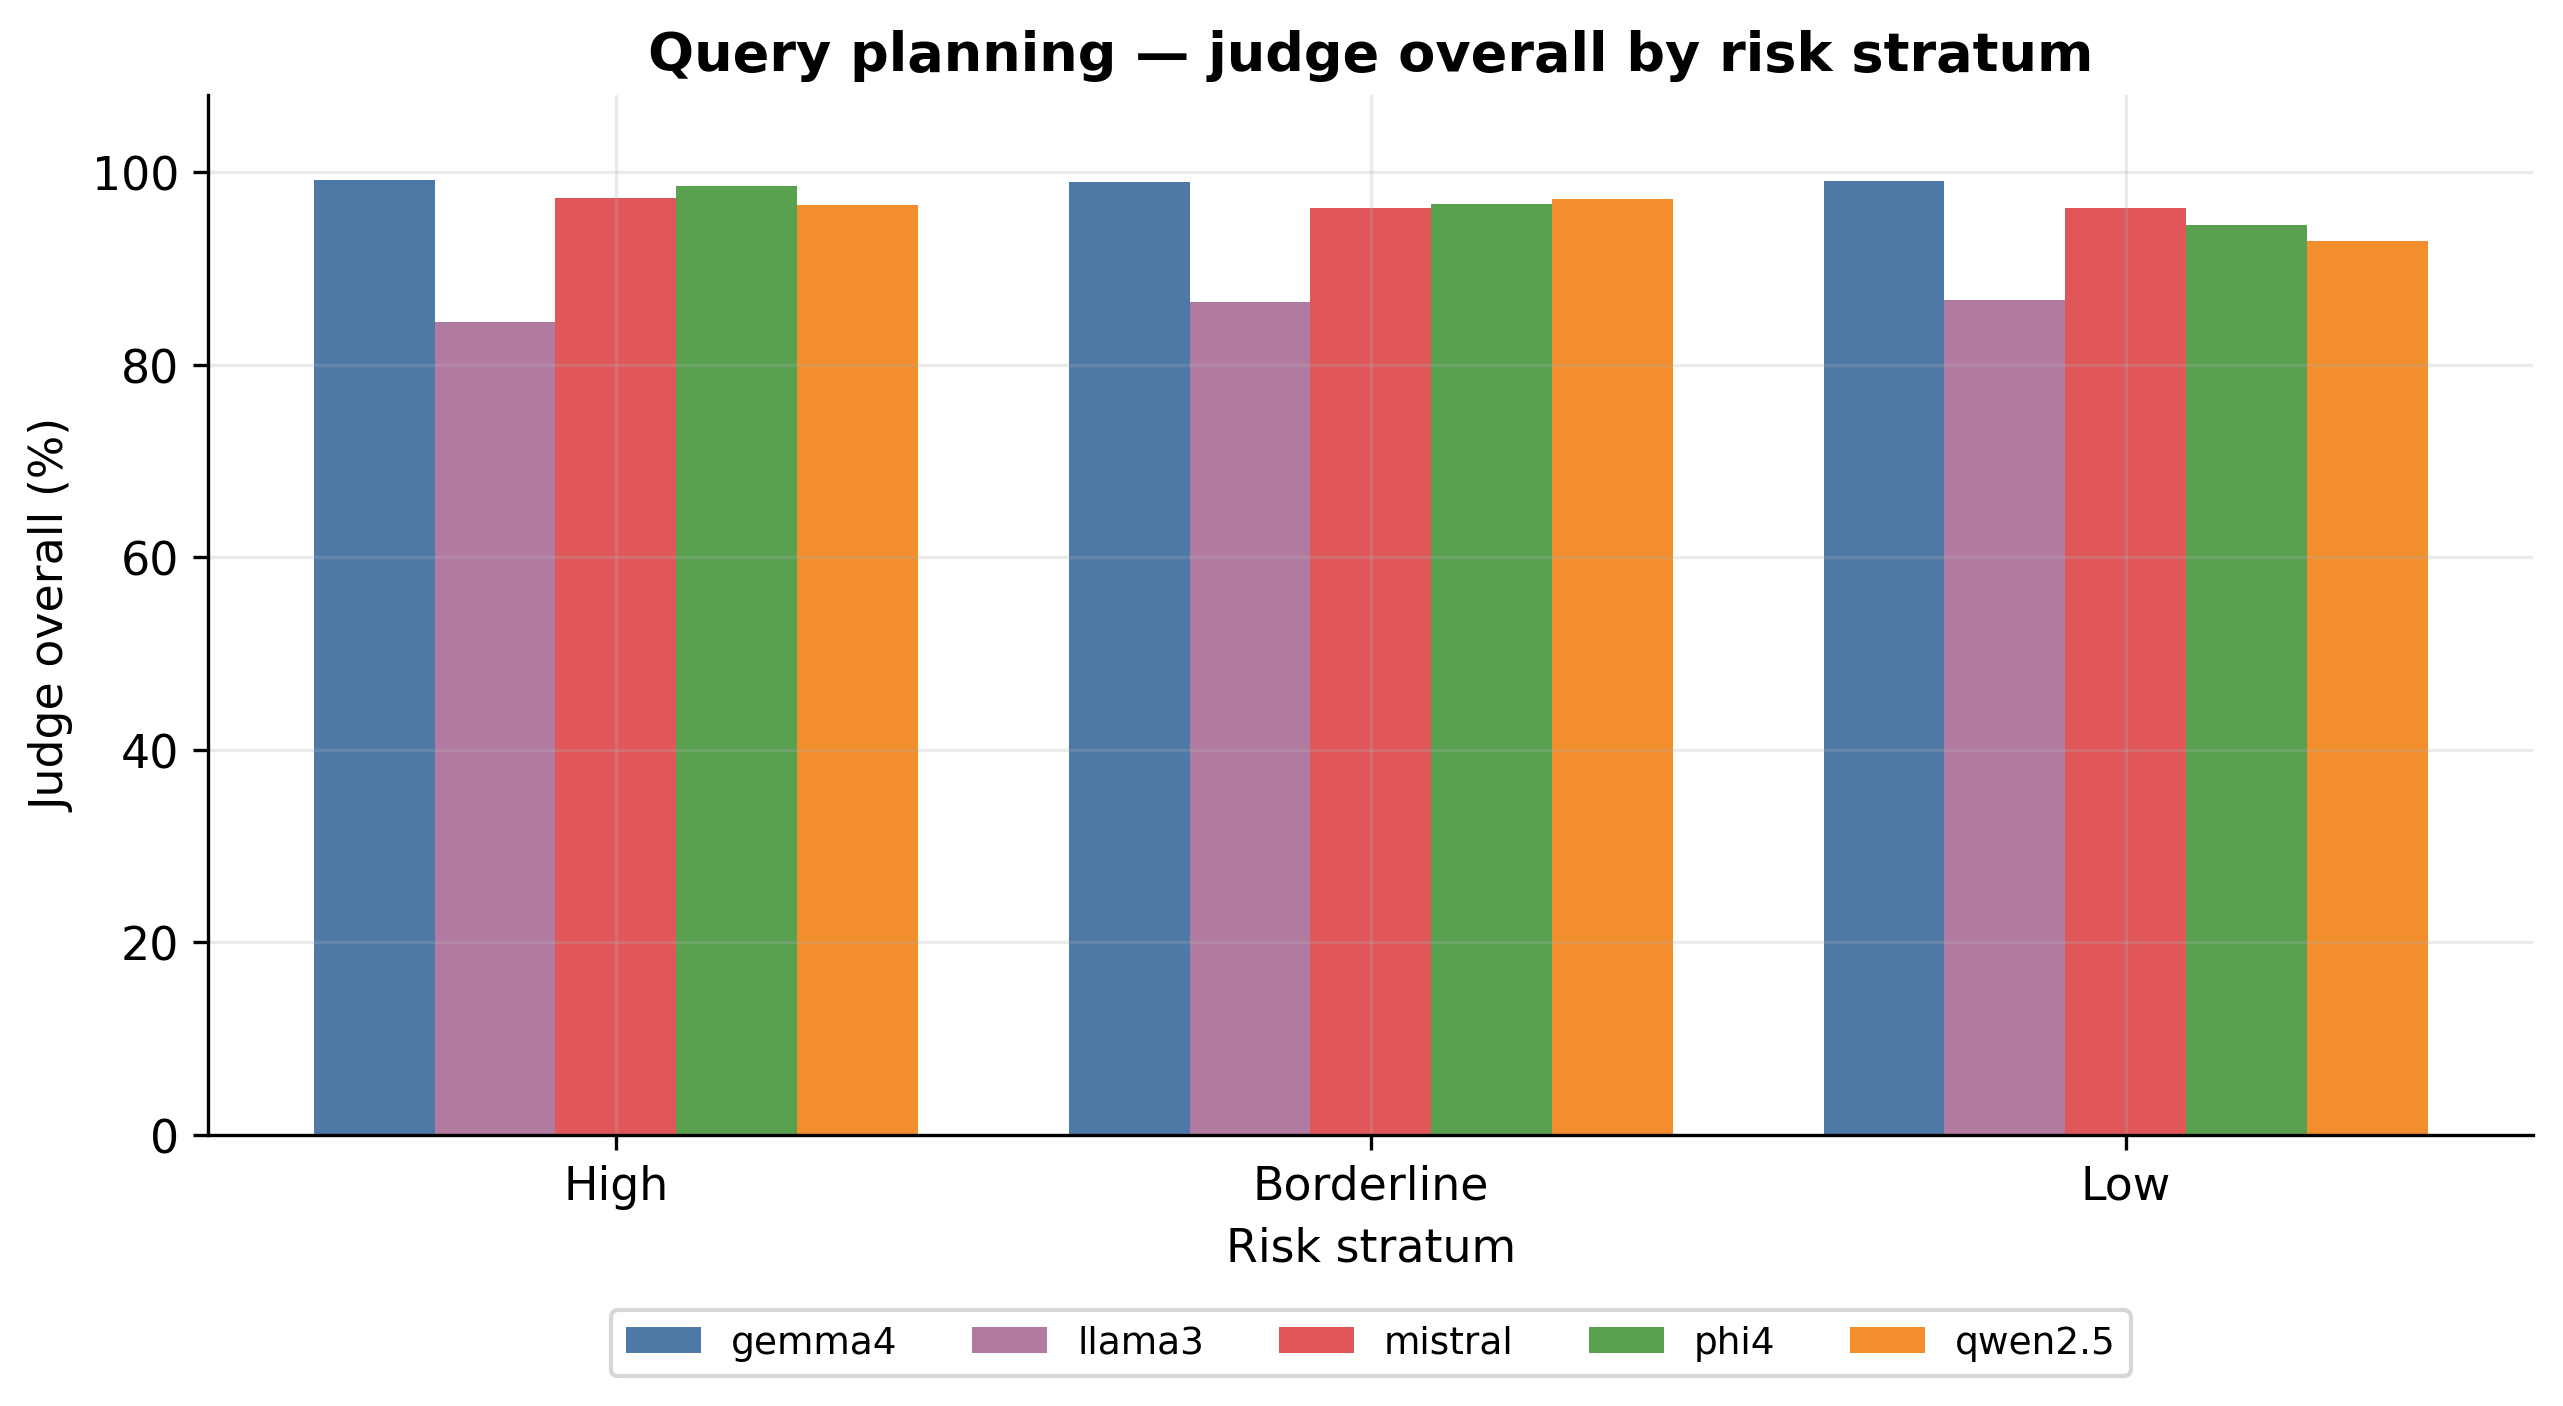

The data file committed next to this chart (first rows):
stratum, gemma4, llama3, mistral, phi4, qwen2.5
high, 99.2, 84.5, 97.4, 98.6, 96.6
borderline, 99.0, 86.5, 96.2, 96.8, 97.2
low, 99.1, 86.8, 96.2, 94.5, 92.9
